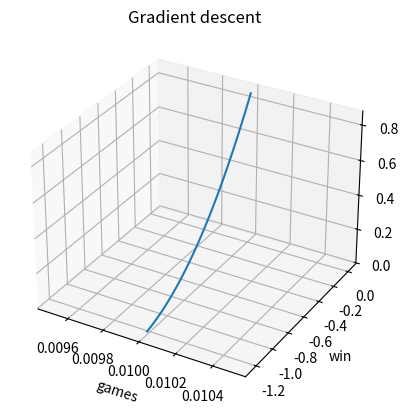

Reproduce this figure in Python.
import matplotlib.pyplot as plt
import numpy as np


def neural_network(input_param, weight_param):
    return input_param.dot(weight_param)


if __name__ == '__main__':

    goal_prediction = 1

    input_params = np.array([
        8.5,   # amount of games
        -0.65  # perc of wins
    ])
    print("input_params", input_params)

    weights = np.array([
        0.01,   # amount of games
        0.02   # perc of wins
    ])
    print("initial_weights: ", weights)

    alpha = 0.005

    x_weight_games = []
    x_weight_wins = []
    y_error = []

    for i in range(1000):
        print("------ loop ", i + 1)

        print("weights: ", weights)
        x_weight_games.append(weights[0])
        x_weight_wins.append(weights[1])

        prediction = neural_network(input_params, weights)

        print("prediction: ", prediction)

        error = (prediction - goal_prediction) ** 2
        y_error.append(error)

        print("error: ", error)

        delta = prediction - goal_prediction

        print("delta: ", delta)

        weight_deltas = input_params * delta
        # hold games weight
        weight_deltas[0] = 0

        print("weight_deltas: ", weight_deltas)

        weights = weights - (weight_deltas * alpha)

        print("new_weights: ", weights)

    fig = plt.figure()
    ax = fig.add_subplot(111, projection='3d')
    ax.plot(x_weight_games, x_weight_wins, y_error, '-')
    ax.set_title('Gradient descent')
    ax.set_xlabel("games")
    ax.set_ylabel("win")
    ax.set_zlabel("error")
    plt.show()

